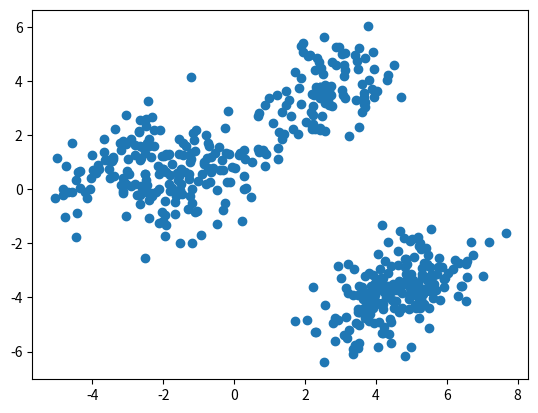

This chart was generated by the following Python code:
import numpy as np

class MatrixGenerator:
    beta_0: np.ndarray
    X: np.ndarray[np.ndarray[np.float64]]
    y: np.ndarray
    intercept: float

    @staticmethod
    def normal(rows: int, cols: int, mean: float, std: float):
        beta = np.random.normal(0, 1, cols)
        intercept = np.random.normal(0, 1)
        X = np.random.normal(mean, std, (rows, cols))
        y = X @ beta + intercept + np.random.normal(0, 0.1, rows)
        return X, y, intercept, beta
    
    @staticmethod
    def exponential(rows: int, cols: int, lam: float):
        beta = np.random.normal(0, 1, cols)
        intercept = np.random.normal(0, 1)
        X = np.random.exponential(lam, (rows, cols))
        y = X @ beta + intercept + np.random.normal(0, 0.1, rows)
        return X, y, intercept, beta
    
    @staticmethod
    def lognormal(rows: int, cols: int, mean: float, std: float):
        beta = np.random.normal(0, 1, cols)
        intercept = np.random.normal(0, 1)
        X = np.random.lognormal(mean, std, (rows, cols))
        y = X @ beta + intercept + np.random.normal(0, 0.1, rows)
        return X, y, intercept, beta
    
    @staticmethod
    def multivariate_normal(rows: int, cols: int, mean: np.ndarray[float], cov: np.ndarray[np.ndarray]):
        beta = np.random.normal(0, 1, cols)
        intercept = np.random.normal(0, 1)
        X = np.random.multivariate_normal(mean=mean, cov=cov, size=(rows, cols))
        y = X @ beta + intercept + np.random.normal(0, 0.1, rows)
        return X, y, intercept, beta
    
    @staticmethod
    def poisson(rows: int, cols: int, lam: float):
        beta = np.random.normal(0, 1, cols)
        intercept = np.random.normal(0, 1)
        X = np.random.poisson(lam, (rows, cols))
        y = X @ beta + intercept + np.random.normal(0, 0.1, rows)
        return X, y, intercept, beta
    
    @staticmethod
    def multivariate_normal_mixed(rows: int, cols: int):
        cov = np.ones((cols, cols)) - np.repeat(0.5, cols**2).reshape(cols, cols) + np.diag(np.repeat(0.5, cols))
        # cov = np.eye(cols)

        # def is_pos_def(x):
        #     return np.all(np.linalg.eigvals(x) >= 0)
        
        # print(is_pos_def(cov))
        

        submatrices: list[np.ndarray] = []

        for _ in range(5):
            submatrices.append(np.random.multivariate_normal(mean=np.random.uniform(-5, 5, size=cols), cov=cov, size=(rows // 5)))

        X = np.concatenate(submatrices)

        beta = np.random.normal(0, 1, cols)
        intercept = np.random.normal(0, 1)
        y = X @ beta + intercept + np.random.normal(0, 0.1, rows)

        return X, y, intercept, beta

if __name__ == "__main__":
    X, y, intercept, beta = MatrixGenerator.multivariate_normal_mixed(rows=500, cols=2)

    import matplotlib.pyplot as plt
    plt.scatter(X[:, 0], X[:, 1])
    plt.show()